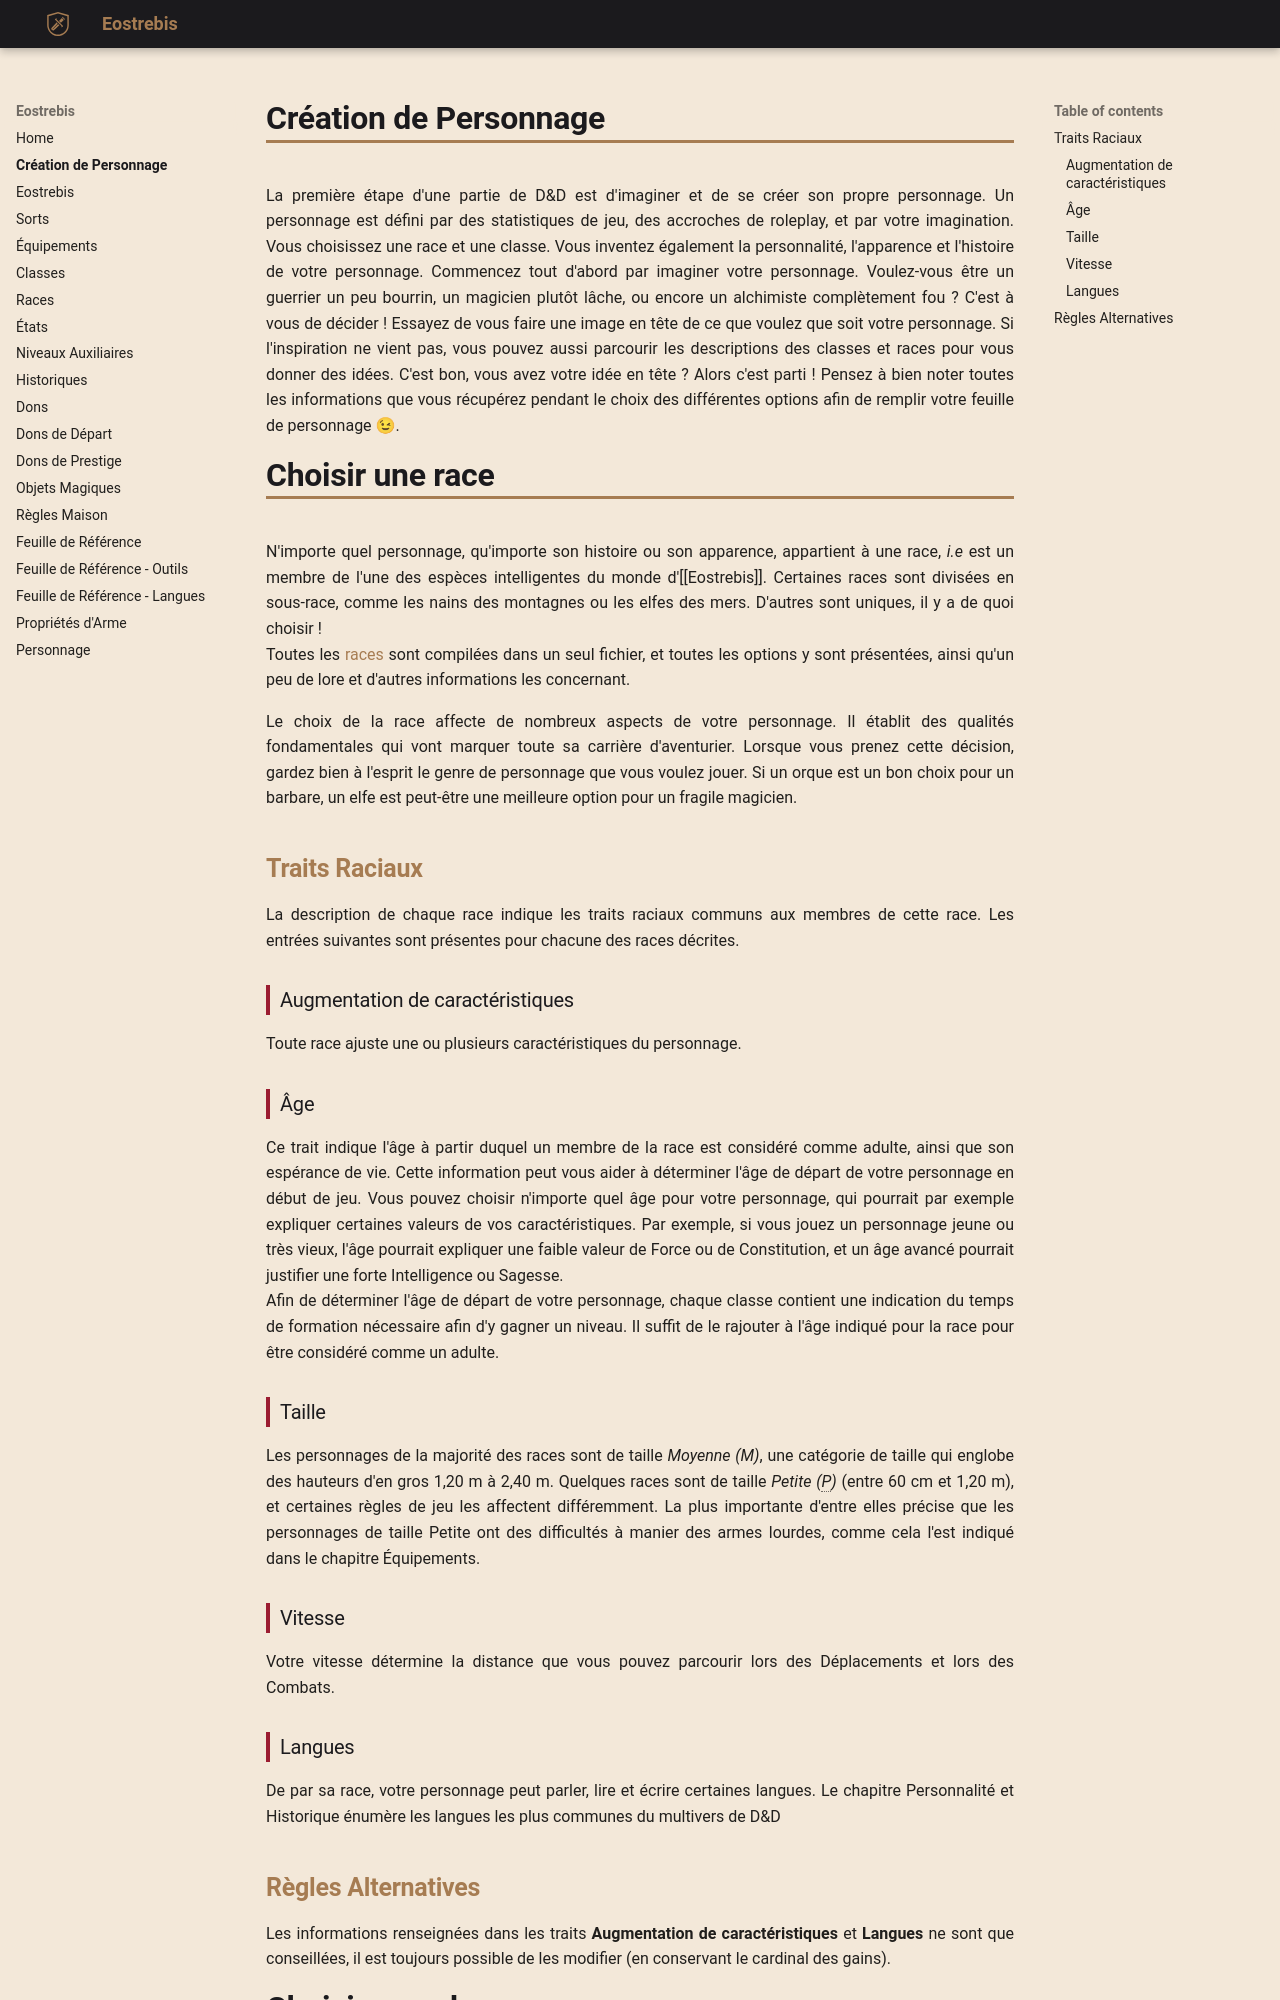

repository: Eostrebis/5e.VF · page: Misc/Création de Personnages/index.html · generator: mkdocs


La première étape d'une partie de D&D est d'imaginer et de se créer son propre personnage. Un personnage est défini par des statistiques de jeu, des accroches de roleplay, et par votre imagination. Vous choisissez une race et une classe. Vous inventez également la personnalité, l'apparence et l'histoire de votre personnage. Commencez tout d'abord par imaginer votre personnage. Voulez-vous être un guerrier un peu bourrin, un magicien plutôt lâche, ou encore un alchimiste complètement fou ? C'est à vous de décider ! Essayez de vous faire une image en tête de ce que voulez que soit votre personnage. Si l'inspiration ne vient pas, vous pouvez aussi parcourir les descriptions des classes et races pour vous donner des idées. C'est bon, vous avez votre idée en tête ? Alors c'est parti ! Pensez à bien noter toutes les informations que vous récupérez pendant le choix des différentes options afin de remplir votre feuille de personnage 😉.

# Choisir une race

N'importe quel personnage, qu'importe son histoire ou son apparence, appartient à une race, *i.e* est un membre de l'une des espèces intelligentes du monde d'[[Eostrebis]]. Certaines races sont divisées en sous-race, comme les nains des montagnes ou les elfes des mers. D'autres sont uniques, il y a de quoi choisir ! 
Toutes les [[races]] sont compilées dans un seul fichier, et toutes les options y sont présentées, ainsi qu'un peu de lore et d'autres informations les concernant.

Le choix de la race affecte de nombreux aspects de votre personnage. Il établit des qualités fondamentales qui vont marquer toute sa carrière d'aventurier. Lorsque vous prenez cette décision, gardez bien à l'esprit le genre de personnage que vous voulez jouer. Si un orque est un bon choix pour un barbare, un elfe est peut-être une meilleure option pour un fragile magicien. 

## Traits Raciaux

La description de chaque race indique les traits raciaux communs aux membres de cette race. Les entrées suivantes sont présentes pour chacune des races décrites.

### Augmentation de caractéristiques
Toute race ajuste une ou plusieurs caractéristiques du personnage.

### Âge
Ce trait indique l'âge à partir duquel un membre de la race est considéré comme adulte, ainsi que son espérance de vie. Cette information peut vous aider à déterminer l'âge de départ de votre personnage en début de jeu. Vous pouvez choisir n'importe quel âge pour votre personnage, qui pourrait par exemple expliquer certaines valeurs de vos caractéristiques. Par exemple, si vous jouez un personnage jeune ou très vieux, l'âge pourrait expliquer une faible valeur de Force ou de Constitution, et un âge avancé pourrait justifier une forte Intelligence ou Sagesse.
Afin de déterminer l'âge de départ de votre personnage, chaque classe contient une indication du temps de formation nécessaire afin d'y gagner un niveau. Il suffit de le rajouter à l'âge indiqué pour la race pour être considéré comme un adulte.

### Taille
Les personnages de la majorité des races sont de taille *Moyenne (M)*, une catégorie de taille qui englobe des hauteurs d'en gros 1,20 m à 2,40 m. Quelques races sont de taille *Petite (P)* (entre 60 cm et 1,20 m), et certaines règles de jeu les affectent différemment. La plus importante d'entre elles précise que les personnages de taille Petite ont des difficultés à manier des armes lourdes, comme cela l'est indiqué dans le chapitre Équipements.

### Vitesse
Votre vitesse détermine la distance que vous pouvez parcourir lors des Déplacements et lors des Combats.

### Langues
De par sa race, votre personnage peut parler, lire et écrire certaines langues. Le chapitre Personnalité et Historique énumère les langues les plus communes du multivers de D&D

## Règles Alternatives

Les informations renseignées dans les traits **Augmentation de caractéristiques** et **Langues** ne sont que conseillées, il est toujours possible de les modifier (en conservant le cardinal des gains).
